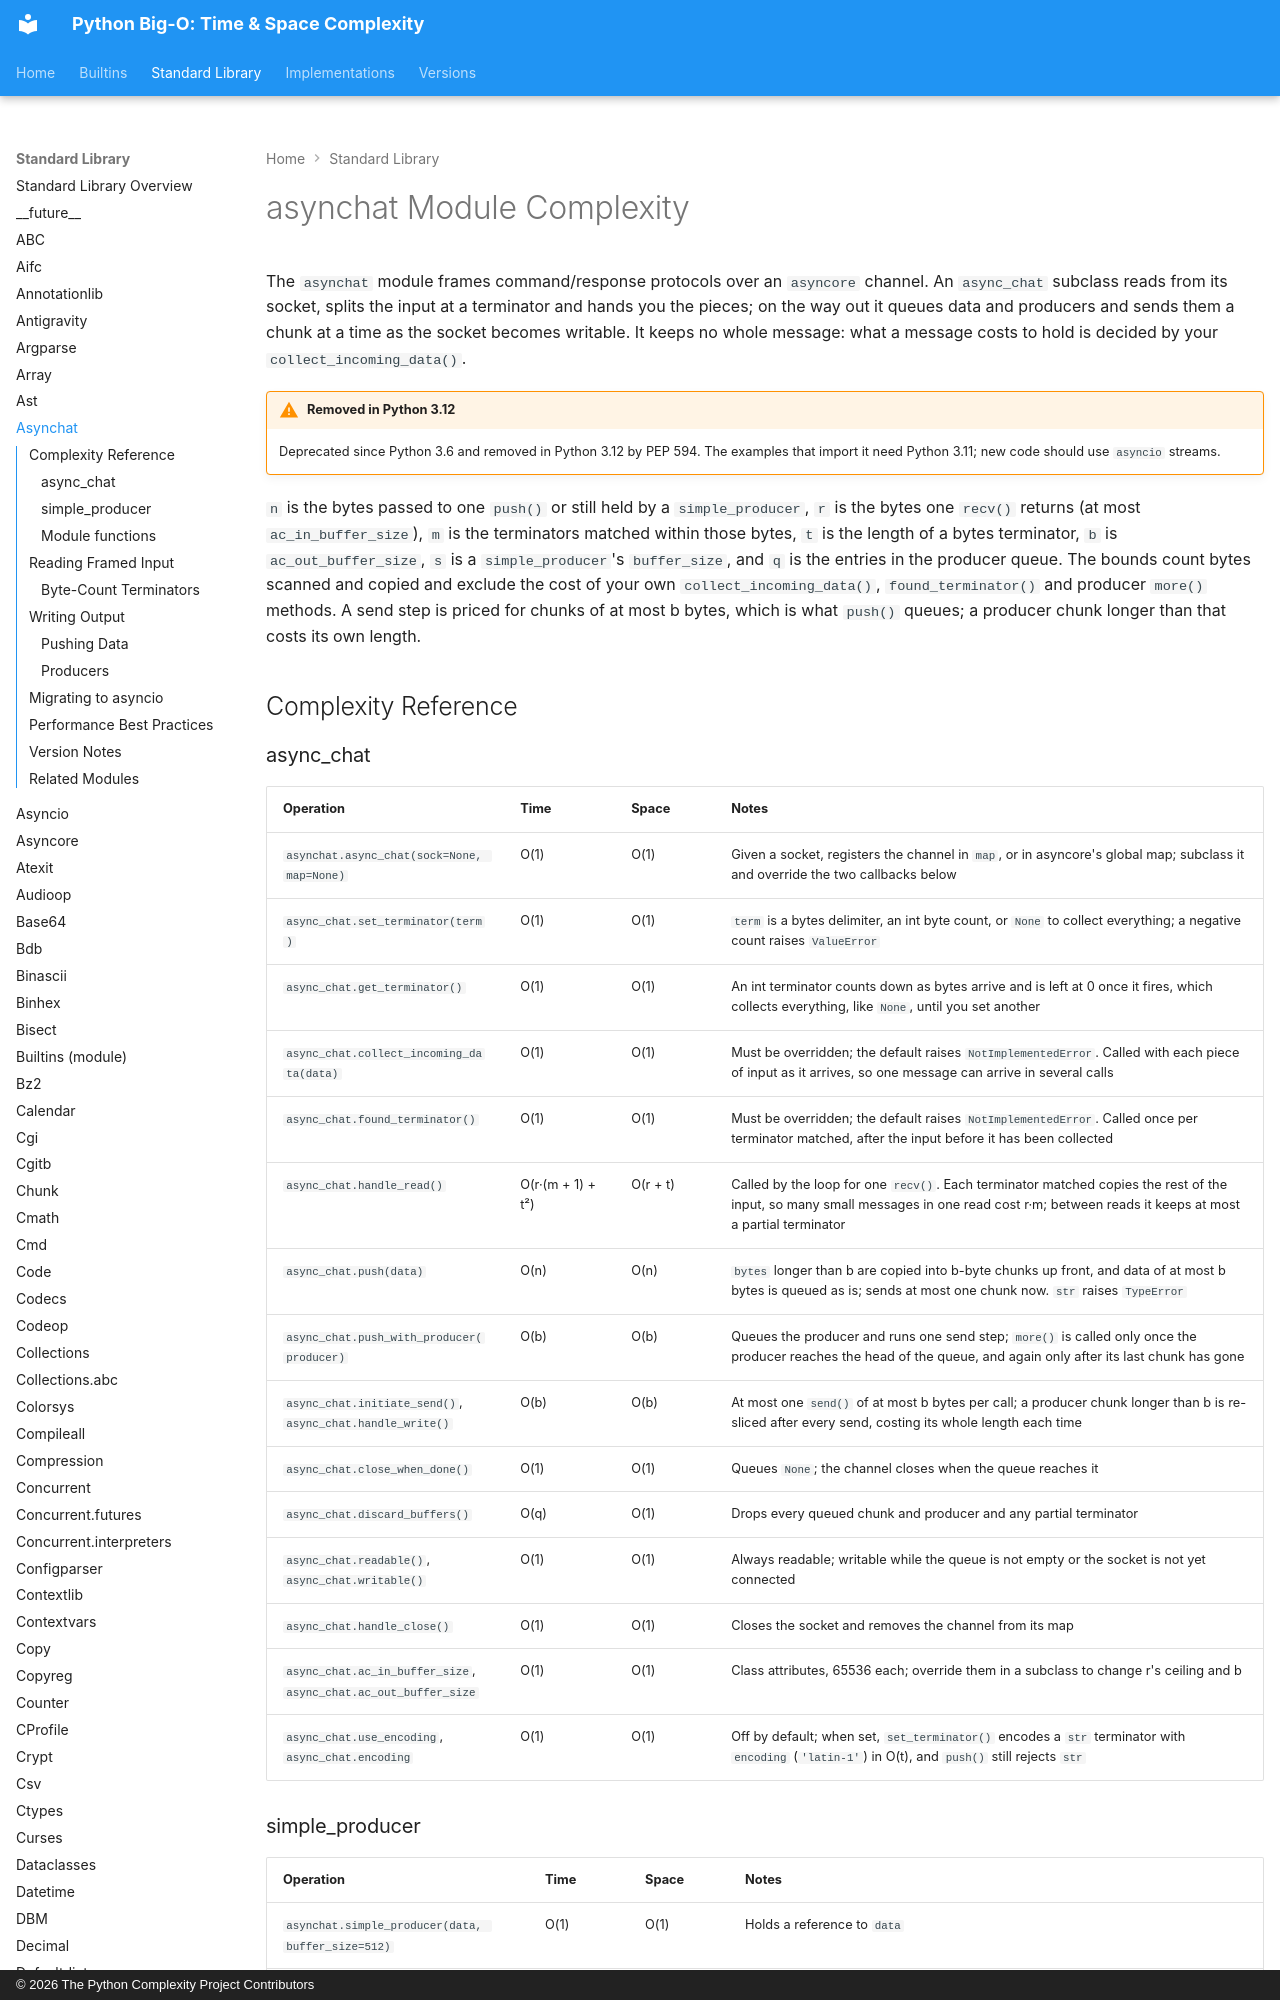

repository: heikkitoivonen/python-time-space-complexity · page: stdlib/asynchat/index.html · generator: mkdocs · copyright: © 2026 The Python Complexity Project Contributors

# asynchat Module Complexity

The `asynchat` module frames command/response protocols over an `asyncore` channel. An
`async_chat` subclass reads from its socket, splits the input at a terminator and hands you the
pieces; on the way out it queues data and producers and sends them a chunk at a time as the
socket becomes writable. It keeps no whole message: what a message costs to hold is decided by
your `collect_incoming_data()`.

!!! warning "Removed in Python 3.12"
    Deprecated since Python 3.6 and removed in Python 3.12 by PEP 594. The examples that
    import it need Python 3.11; new code should use `asyncio` streams.

`n` is the bytes passed to one `push()` or still held by a `simple_producer`, `r` is the bytes
one `recv()` returns (at most `ac_in_buffer_size`), `m` is the terminators matched within those
bytes, `t` is the length of a bytes terminator, `b` is `ac_out_buffer_size`, `s` is a
`simple_producer`'s `buffer_size`, and `q` is the entries in the producer queue. The bounds count
bytes scanned and copied and exclude the cost of your own `collect_incoming_data()`,
`found_terminator()` and producer `more()` methods. A send step is priced for chunks of at most b
bytes, which is what `push()` queues; a producer chunk longer than that costs its own length.

## Complexity Reference
